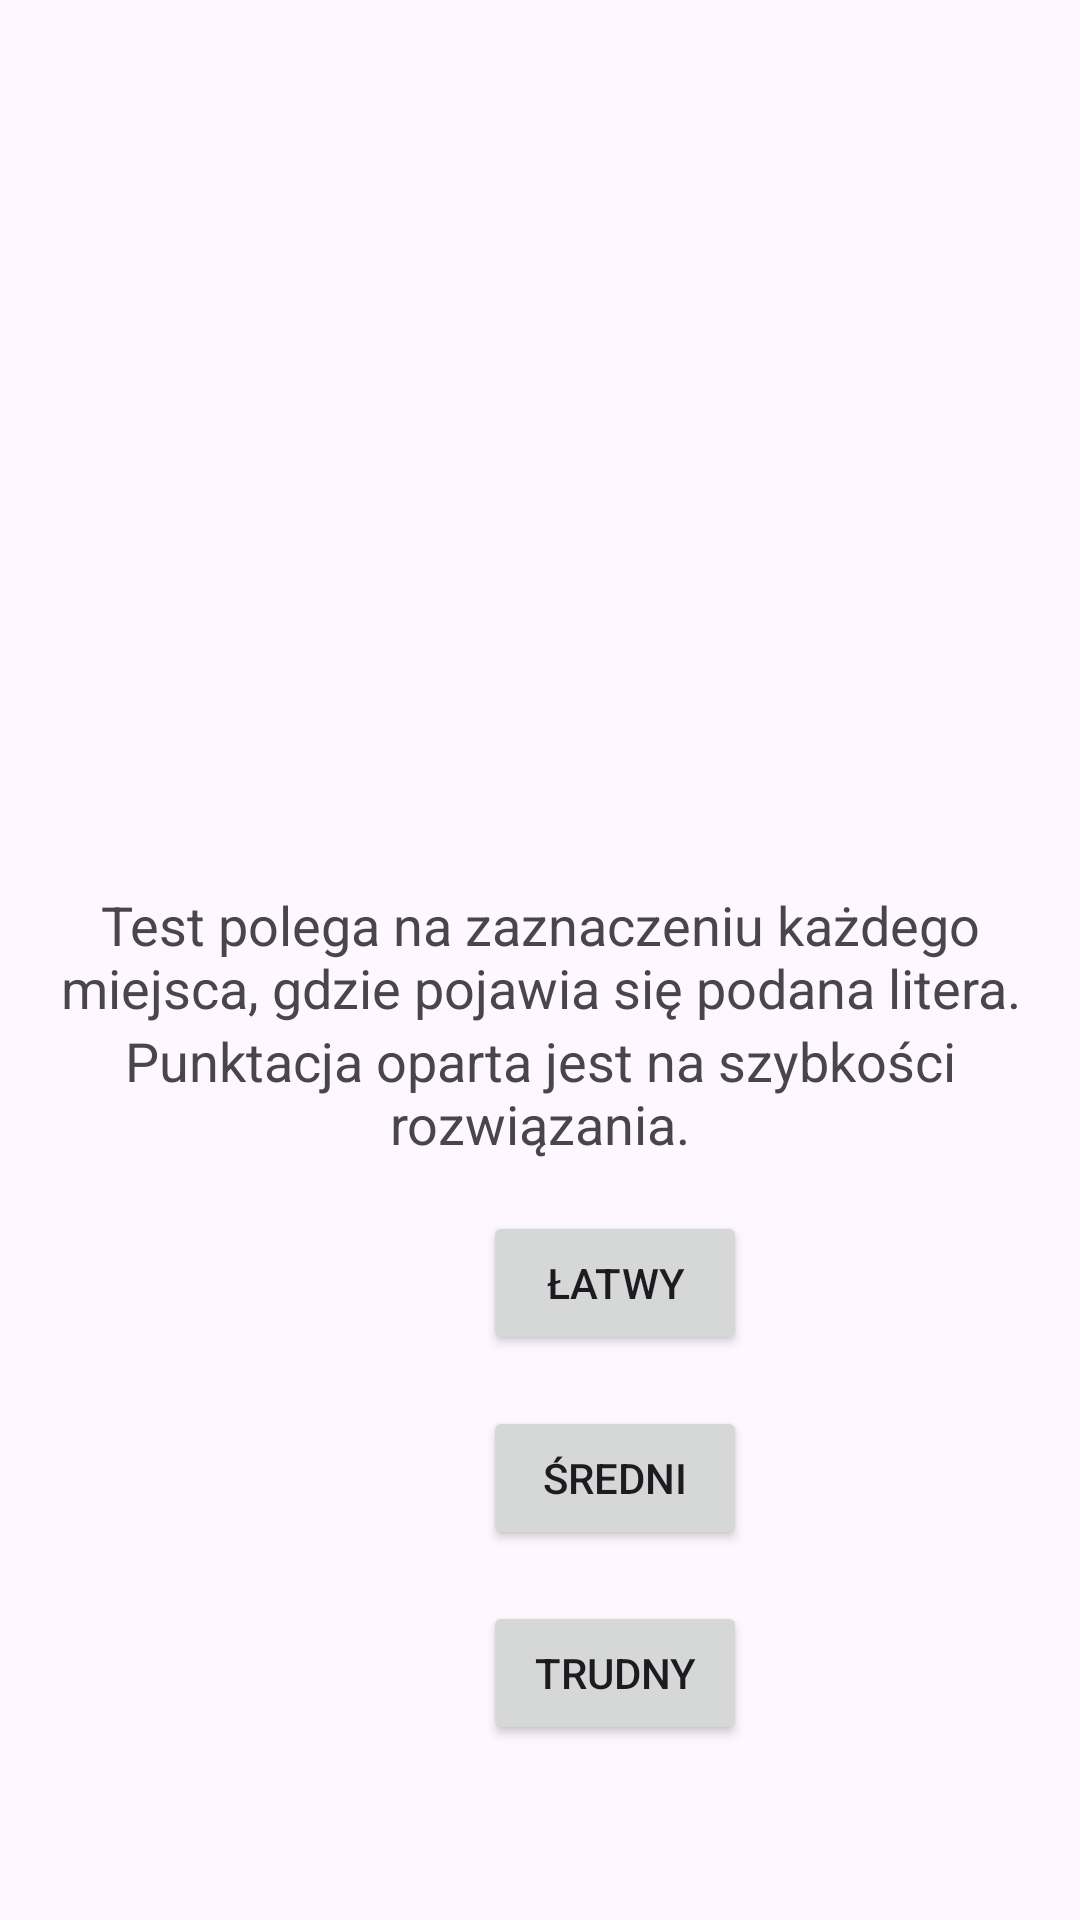

Write the Android layout XML for this screen, with the resource values it uses.
<!-- AndroidManifest.xml: application theme Theme.Inzy -->
<!-- res/layout/activity_letter_cancel_welcome.xml -->
<?xml version="1.0" encoding="utf-8"?>
<androidx.constraintlayout.widget.ConstraintLayout xmlns:android="http://schemas.android.com/apk/res/android"
    xmlns:app="http://schemas.android.com/apk/res-auto"
    xmlns:tools="http://schemas.android.com/tools"
    android:layout_width="match_parent"
    android:layout_height="match_parent"
    tools:context=".LetterCancelWelcome">

    <TextView
        android:id="@+id/welcomeMessage"
        android:layout_width="wrap_content"
        android:layout_height="wrap_content"
        android:layout_marginTop="296dp"
        android:text="Test polega na zaznaczeniu każdego miejsca, gdzie pojawia się podana litera."
        android:textAlignment="center"
        android:textSize="18sp"
        android:gravity="center"
        app:layout_constraintStart_toStartOf="parent"
        app:layout_constraintTop_toTopOf="parent" />

    <TextView
        android:id="@+id/instructions"
        android:layout_width="wrap_content"
        android:layout_height="wrap_content"
        android:text="Punktacja oparta jest na szybkości rozwiązania."
        android:textAlignment="center"
        android:textSize="18sp"
        android:gravity="center"
        app:layout_constraintStart_toStartOf="parent"
        app:layout_constraintTop_toBottomOf="@+id/welcomeMessage" />

    <Button
        android:id="@+id/playButtoneasy"
        android:layout_width="wrap_content"
        android:layout_height="wrap_content"
        android:layout_marginStart="161dp"
        android:layout_marginTop="17dp"
        android:text="Łatwy"
        app:layout_constraintStart_toStartOf="parent"
        app:layout_constraintTop_toBottomOf="@+id/instructions" />

    <Button
        android:id="@+id/playButtonmedium"
        android:layout_width="wrap_content"
        android:layout_height="wrap_content"
        android:layout_marginStart="161dp"
        android:layout_marginTop="17dp"
        android:text="Średni"
        app:layout_constraintStart_toStartOf="parent"
        app:layout_constraintTop_toBottomOf="@+id/playButtoneasy" />

    <Button
        android:id="@+id/playButtonhard"
        android:layout_width="wrap_content"
        android:layout_height="wrap_content"
        android:layout_marginStart="161dp"
        android:layout_marginTop="17dp"
        android:text="Trudny"
        app:layout_constraintStart_toStartOf="parent"
        app:layout_constraintTop_toBottomOf="@+id/playButtonmedium" />

</androidx.constraintlayout.widget.ConstraintLayout>
<!-- resources referenced by this layout -->
<resources>
  <style name="Theme.Inzy" parent="Base.Theme.Inzy" />
  <style name="Base.Theme.Inzy" parent="Theme.Material3.DayNight.NoActionBar">
          
          
      </style>
</resources>
